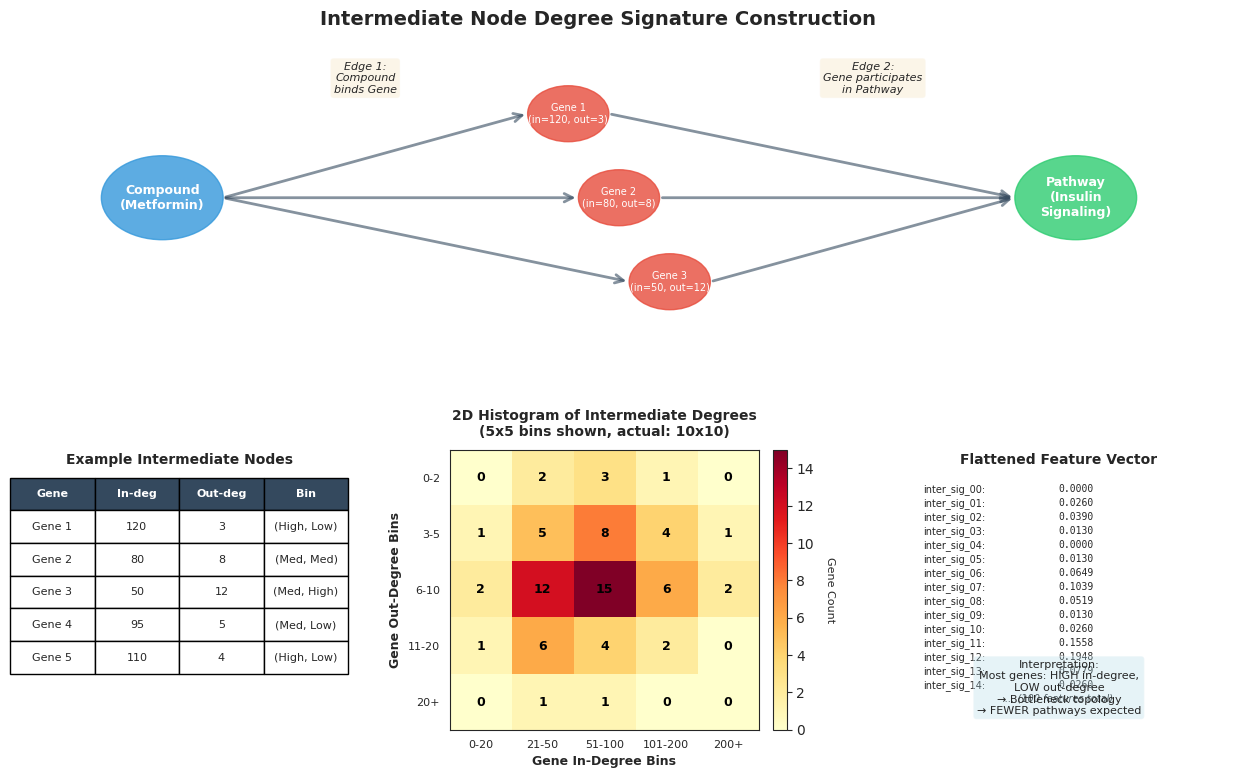
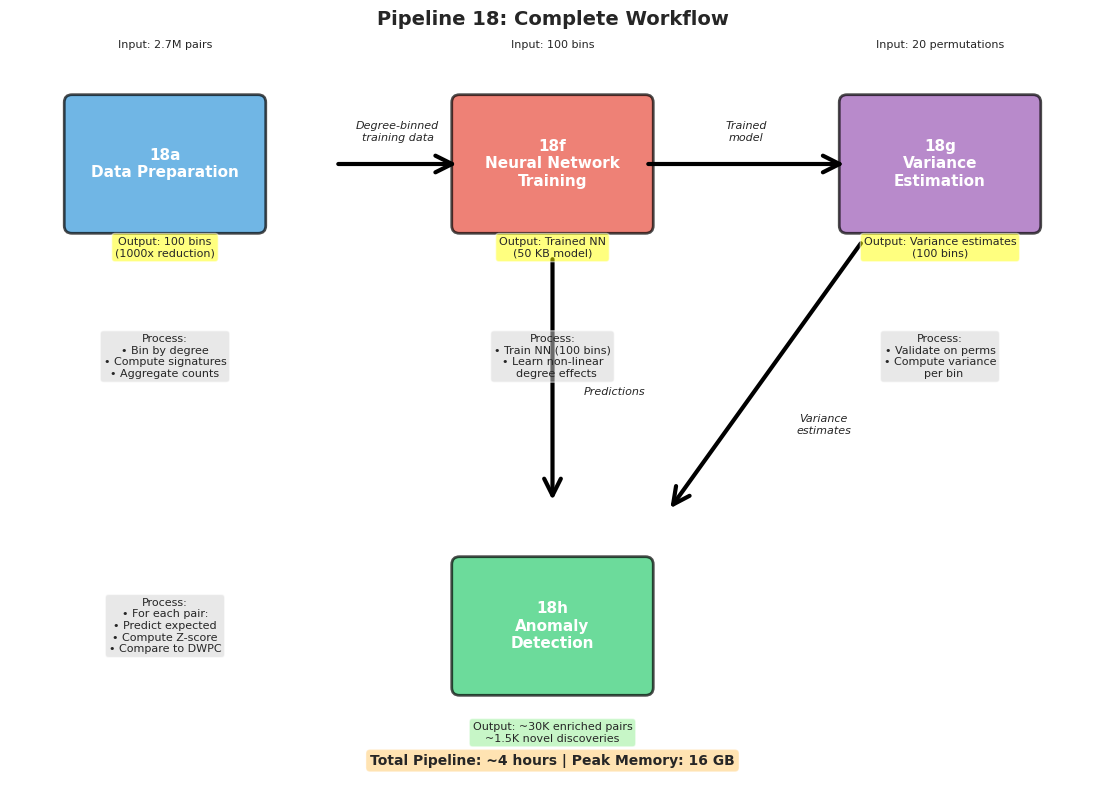
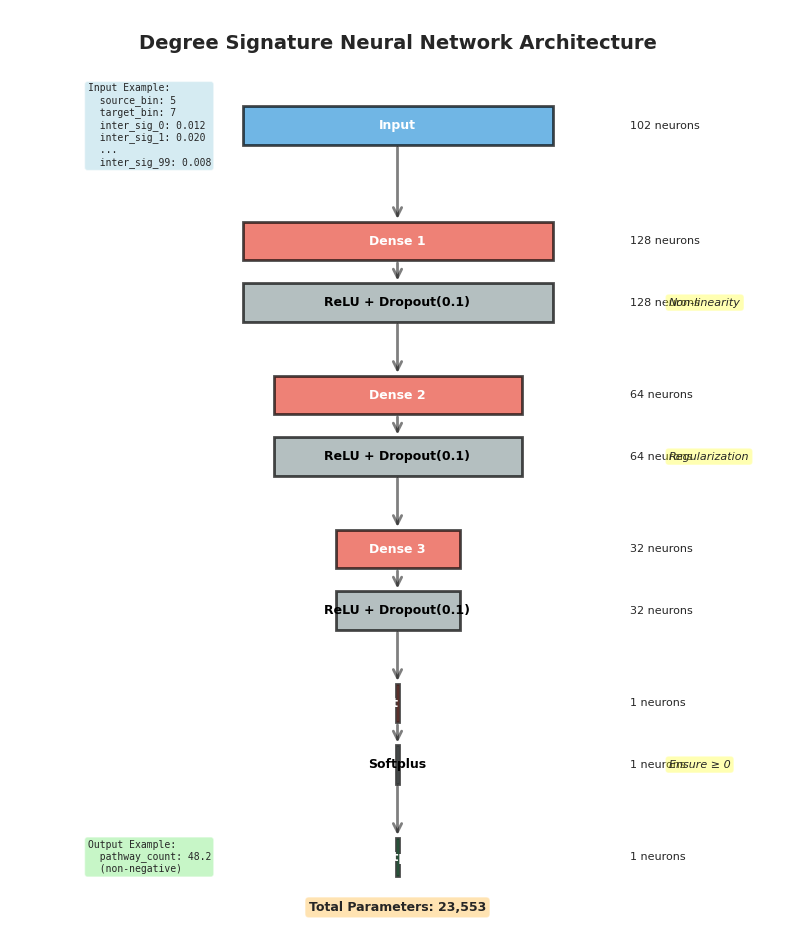
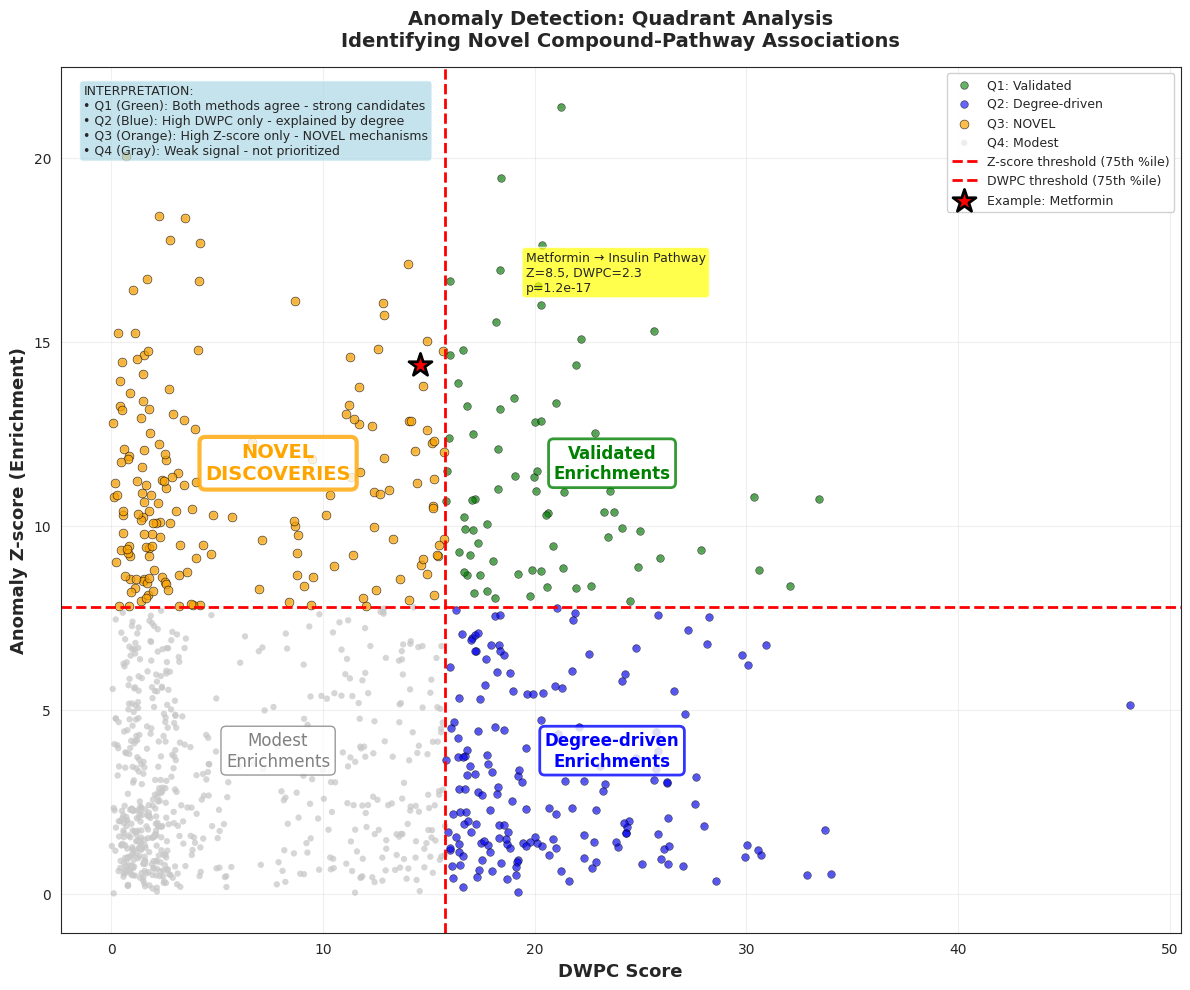
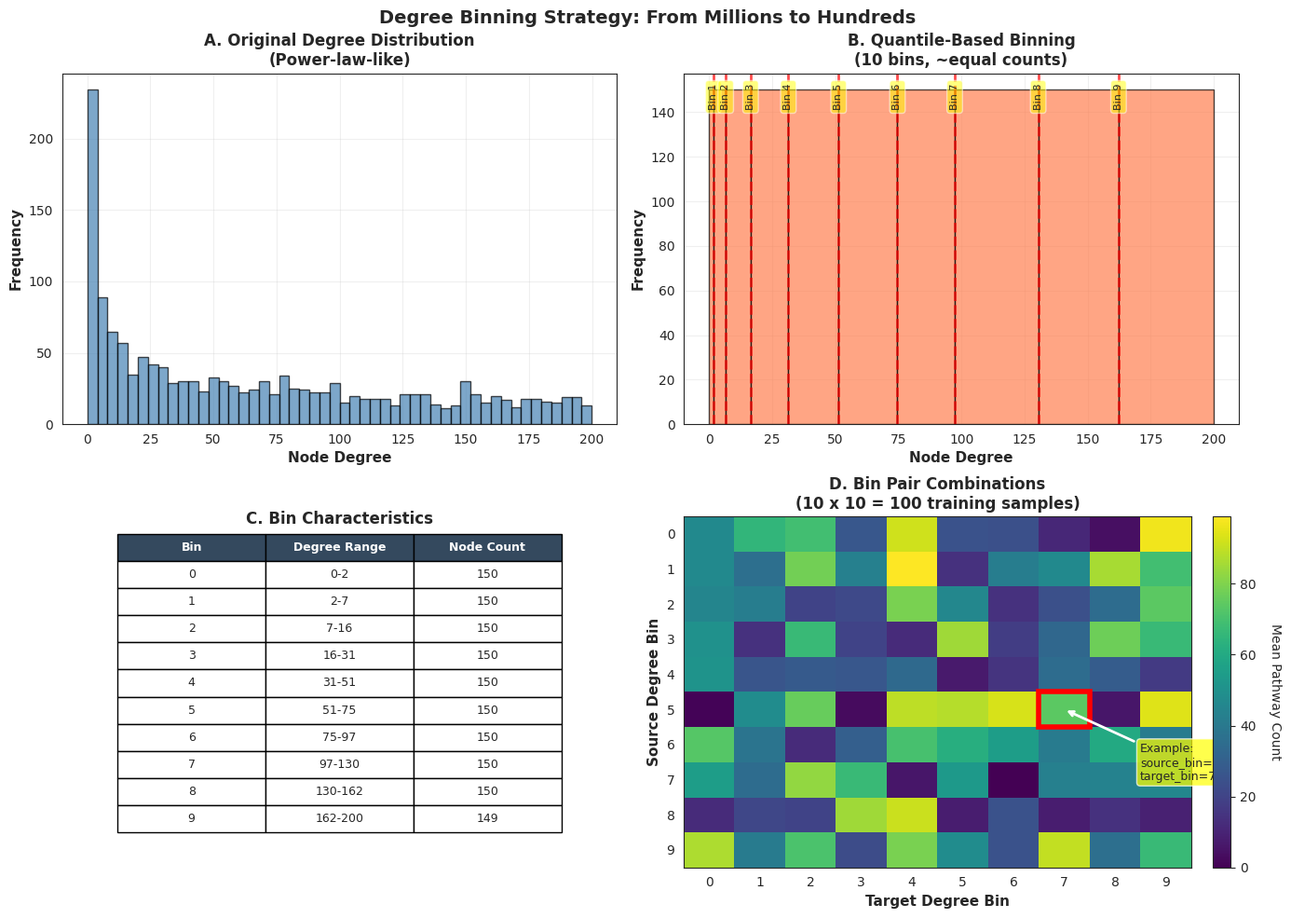

Reproduce these figures in Python, in order.
"""
Create publication-quality diagrams for Pipeline 18 presentation.

Generates 5 key visualizations:
1. Intermediate node histogram concept
2. Pipeline flow diagram
3. Neural network architecture
4. Anomaly detection quadrant plot
5. Degree binning strategy

Usage:
    python create_pipeline_diagrams.py

Output:
    Saves PNG files to visualizations/ directory
"""

import numpy as np
import matplotlib.pyplot as plt
import matplotlib.patches as mpatches
from matplotlib.patches import FancyBboxPatch, FancyArrowPatch, Circle, Rectangle
import seaborn as sns
from pathlib import Path

# Set style
sns.set_style('white')
plt.rcParams['font.family'] = 'sans-serif'
plt.rcParams['font.size'] = 10
plt.rcParams['figure.dpi'] = 300

# Create output directory
output_dir = Path('visualizations')
output_dir.mkdir(exist_ok=True)


def create_intermediate_signature_diagram():
    """
    Diagram A: Intermediate Node Histogram Concept

    Shows:
    - Metapath structure (Compound -> Gene -> Pathway)
    - Example Gene connectivity patterns
    - 2D histogram visualization
    - How histogram captures topology
    """
    fig = plt.figure(figsize=(14, 8))

    # Create GridSpec for layout
    gs = fig.add_gridspec(2, 3, hspace=0.4, wspace=0.3,
                          left=0.08, right=0.95, top=0.92, bottom=0.08)

    # Panel A: Metapath structure
    ax_metapath = fig.add_subplot(gs[0, :])
    ax_metapath.set_xlim(0, 12)
    ax_metapath.set_ylim(0, 4)
    ax_metapath.axis('off')

    # Draw nodes
    compound_x, compound_y = 1.5, 2
    gene_x, gene_y = 6, 2
    pathway_x, pathway_y = 10.5, 2

    # Compound
    compound = Circle((compound_x, compound_y), 0.6, color='#3498db',
                      alpha=0.8, zorder=3)
    ax_metapath.add_patch(compound)
    ax_metapath.text(compound_x, compound_y, 'Compound\n(Metformin)',
                     ha='center', va='center', fontsize=9, fontweight='bold',
                     color='white', zorder=4)

    # Genes (multiple intermediate nodes)
    gene_positions = [(5.5, 3.2), (6, 2), (6.5, 0.8)]
    gene_colors = ['#e74c3c', '#e74c3c', '#e74c3c']
    gene_labels = ['Gene 1\n(in=120, out=3)',
                   'Gene 2\n(in=80, out=8)',
                   'Gene 3\n(in=50, out=12)']

    for (gx, gy), color, label in zip(gene_positions, gene_colors, gene_labels):
        gene = Circle((gx, gy), 0.4, color=color, alpha=0.8, zorder=3)
        ax_metapath.add_patch(gene)
        ax_metapath.text(gx, gy, label, ha='center', va='center',
                         fontsize=7, color='white', zorder=4)

    # Pathway
    pathway = Circle((pathway_x, pathway_y), 0.6, color='#2ecc71',
                     alpha=0.8, zorder=3)
    ax_metapath.add_patch(pathway)
    ax_metapath.text(pathway_x, pathway_y, 'Pathway\n(Insulin\nSignaling)',
                     ha='center', va='center', fontsize=9, fontweight='bold',
                     color='white', zorder=4)

    # Draw edges
    for gx, gy in gene_positions:
        # Compound to Gene
        arrow1 = FancyArrowPatch((compound_x + 0.6, compound_y),
                                (gx - 0.4, gy),
                                arrowstyle='->', mutation_scale=15,
                                linewidth=2, color='#34495e', alpha=0.6,
                                zorder=2)
        ax_metapath.add_patch(arrow1)

        # Gene to Pathway
        arrow2 = FancyArrowPatch((gx + 0.4, gy),
                                (pathway_x - 0.6, pathway_y),
                                arrowstyle='->', mutation_scale=15,
                                linewidth=2, color='#34495e', alpha=0.6,
                                zorder=2)
        ax_metapath.add_patch(arrow2)

    # Add labels
    ax_metapath.text(3.5, 3.5, 'Edge 1:\nCompound\nbinds Gene',
                     ha='center', fontsize=8, style='italic',
                     bbox=dict(boxstyle='round', facecolor='wheat', alpha=0.3))
    ax_metapath.text(8.5, 3.5, 'Edge 2:\nGene participates\nin Pathway',
                     ha='center', fontsize=8, style='italic',
                     bbox=dict(boxstyle='round', facecolor='wheat', alpha=0.3))

    # Panel B: Example intermediate connectivity table
    ax_table = fig.add_subplot(gs[1, 0])
    ax_table.axis('off')

    table_data = [
        ['Gene', 'In-deg', 'Out-deg', 'Bin'],
        ['Gene 1', '120', '3', '(High, Low)'],
        ['Gene 2', '80', '8', '(Med, Med)'],
        ['Gene 3', '50', '12', '(Med, High)'],
        ['Gene 4', '95', '5', '(Med, Low)'],
        ['Gene 5', '110', '4', '(High, Low)'],
    ]

    table = ax_table.table(cellText=table_data, cellLoc='center',
                          loc='center', bbox=[0, 0.2, 1, 0.7])
    table.auto_set_font_size(False)
    table.set_fontsize(8)

    # Style header row
    for i in range(4):
        table[(0, i)].set_facecolor('#34495e')
        table[(0, i)].set_text_props(weight='bold', color='white')

    ax_table.text(0.5, 0.95, 'Example Intermediate Nodes',
                  ha='center', fontsize=10, fontweight='bold',
                  transform=ax_table.transAxes)

    # Panel C: 2D histogram
    ax_hist = fig.add_subplot(gs[1, 1])

    # Create example histogram (5x5 for visibility)
    hist_data = np.array([
        [0, 2, 3, 1, 0],
        [1, 5, 8, 4, 1],
        [2, 12, 15, 6, 2],
        [1, 6, 4, 2, 0],
        [0, 1, 1, 0, 0]
    ])

    im = ax_hist.imshow(hist_data, cmap='YlOrRd', aspect='auto',
                        interpolation='nearest')

    # Add text annotations
    for i in range(5):
        for j in range(5):
            text = ax_hist.text(j, i, str(hist_data[i, j]),
                               ha='center', va='center', color='black',
                               fontsize=9, fontweight='bold')

    ax_hist.set_xticks(range(5))
    ax_hist.set_yticks(range(5))
    ax_hist.set_xticklabels(['0-20', '21-50', '51-100', '101-200', '200+'],
                            fontsize=8)
    ax_hist.set_yticklabels(['0-2', '3-5', '6-10', '11-20', '20+'],
                            fontsize=8)
    ax_hist.set_xlabel('Gene In-Degree Bins', fontsize=9, fontweight='bold')
    ax_hist.set_ylabel('Gene Out-Degree Bins', fontsize=9, fontweight='bold')
    ax_hist.set_title('2D Histogram of Intermediate Degrees\n(5x5 bins shown, actual: 10x10)',
                      fontsize=10, fontweight='bold', pad=10)

    cbar = plt.colorbar(im, ax=ax_hist, fraction=0.046, pad=0.04)
    cbar.set_label('Gene Count', rotation=270, labelpad=15, fontsize=8)

    # Panel D: Flattened signature vector
    ax_vector = fig.add_subplot(gs[1, 2])
    ax_vector.axis('off')

    # Show flattened vector
    flat_hist = hist_data.flatten()
    vector_display = flat_hist[:15]  # Show first 15 elements

    ax_vector.text(0.5, 0.95, 'Flattened Feature Vector',
                   ha='center', fontsize=10, fontweight='bold',
                   transform=ax_vector.transAxes)

    # Draw vector elements
    y_start = 0.85
    for i, val in enumerate(vector_display):
        normalized_val = val / flat_hist.sum()
        ax_vector.text(0.1, y_start - i*0.05,
                      f'inter_sig_{i:02d}:',
                      fontsize=7, transform=ax_vector.transAxes)
        ax_vector.text(0.5, y_start - i*0.05,
                      f'{normalized_val:.4f}',
                      fontsize=7, transform=ax_vector.transAxes,
                      family='monospace')

    ax_vector.text(0.5, y_start - 15*0.05,
                   '... (100 features total)',
                   ha='center', fontsize=7, style='italic',
                   transform=ax_vector.transAxes)

    # Add interpretation box
    interpretation = (
        'Interpretation:\n'
        'Most genes: HIGH in-degree,\n'
        'LOW out-degree\n'
        '→ Bottleneck topology\n'
        '→ FEWER pathways expected'
    )
    ax_vector.text(0.5, 0.15, interpretation,
                   ha='center', va='center', fontsize=8,
                   transform=ax_vector.transAxes,
                   bbox=dict(boxstyle='round', facecolor='lightblue', alpha=0.3))

    # Overall title
    fig.suptitle('Intermediate Node Degree Signature Construction',
                 fontsize=14, fontweight='bold', y=0.98)

    # Save
    plt.savefig(output_dir / 'diagram_a_intermediate_signature.png',
                dpi=300, bbox_inches='tight')
    print("Created: diagram_a_intermediate_signature.png")
    plt.close()


def create_pipeline_flow_diagram():
    """
    Diagram B: Pipeline Flow

    Shows:
    - Data flow through 18a -> 18f -> 18g -> 18h
    - Input/output at each stage
    - Memory reduction
    """
    fig, ax = plt.subplots(figsize=(14, 10))
    ax.set_xlim(0, 14)
    ax.set_ylim(0, 10)
    ax.axis('off')

    # Define box positions
    boxes = [
        {'name': '18a\nData Preparation', 'x': 2, 'y': 8, 'color': '#3498db'},
        {'name': '18f\nNeural Network\nTraining', 'x': 7, 'y': 8, 'color': '#e74c3c'},
        {'name': '18g\nVariance\nEstimation', 'x': 12, 'y': 8, 'color': '#9b59b6'},
        {'name': '18h\nAnomaly\nDetection', 'x': 7, 'y': 2, 'color': '#2ecc71'},
    ]

    # Draw boxes
    for box in boxes:
        rect = FancyBboxPatch((box['x']-1.2, box['y']-0.8), 2.4, 1.6,
                              boxstyle='round,pad=0.1',
                              edgecolor='black', facecolor=box['color'],
                              alpha=0.7, linewidth=2)
        ax.add_patch(rect)
        ax.text(box['x'], box['y'], box['name'],
                ha='center', va='center', fontsize=11, fontweight='bold',
                color='white')

    # Add input/output labels
    # 18a
    ax.text(2, 9.5, 'Input: 2.7M pairs', ha='center', fontsize=8,
            bbox=dict(boxstyle='round', facecolor='white', alpha=0.8))
    ax.text(2, 6.8, 'Output: 100 bins\n(1000x reduction)', ha='center',
            fontsize=8,
            bbox=dict(boxstyle='round', facecolor='yellow', alpha=0.5))

    # 18f
    ax.text(7, 9.5, 'Input: 100 bins', ha='center', fontsize=8,
            bbox=dict(boxstyle='round', facecolor='white', alpha=0.8))
    ax.text(7, 6.8, 'Output: Trained NN\n(50 KB model)', ha='center',
            fontsize=8,
            bbox=dict(boxstyle='round', facecolor='yellow', alpha=0.5))

    # 18g
    ax.text(12, 9.5, 'Input: 20 permutations', ha='center', fontsize=8,
            bbox=dict(boxstyle='round', facecolor='white', alpha=0.8))
    ax.text(12, 6.8, 'Output: Variance estimates\n(100 bins)', ha='center',
            fontsize=8,
            bbox=dict(boxstyle='round', facecolor='yellow', alpha=0.5))

    # 18h
    ax.text(7, 0.5, 'Output: ~30K enriched pairs\n~1.5K novel discoveries',
            ha='center', fontsize=8,
            bbox=dict(boxstyle='round', facecolor='lightgreen', alpha=0.5))

    # Draw arrows
    # 18a -> 18f
    arrow1 = FancyArrowPatch((4.2, 8), (5.8, 8),
                            arrowstyle='->', mutation_scale=30,
                            linewidth=3, color='black')
    ax.add_patch(arrow1)
    ax.text(5, 8.3, 'Degree-binned\ntraining data', ha='center', fontsize=8,
            style='italic')

    # 18f -> 18g
    arrow2 = FancyArrowPatch((8.2, 8), (10.8, 8),
                            arrowstyle='->', mutation_scale=30,
                            linewidth=3, color='black')
    ax.add_patch(arrow2)
    ax.text(9.5, 8.3, 'Trained\nmodel', ha='center', fontsize=8,
            style='italic')

    # 18f -> 18h
    arrow3 = FancyArrowPatch((7, 6.8), (7, 3.6),
                            arrowstyle='->', mutation_scale=30,
                            linewidth=3, color='black')
    ax.add_patch(arrow3)
    ax.text(7.8, 5, 'Predictions', ha='center', fontsize=8,
            style='italic')

    # 18g -> 18h
    arrow4 = FancyArrowPatch((11, 7), (8.5, 3.5),
                            arrowstyle='->', mutation_scale=30,
                            linewidth=3, color='black')
    ax.add_patch(arrow4)
    ax.text(10.5, 4.5, 'Variance\nestimates', ha='center', fontsize=8,
            style='italic')

    # Add process descriptions
    processes = [
        {'x': 2, 'y': 5.5, 'text': 'Process:\n• Bin by degree\n• Compute signatures\n• Aggregate counts'},
        {'x': 7, 'y': 5.5, 'text': 'Process:\n• Train NN (100 bins)\n• Learn non-linear\n  degree effects'},
        {'x': 12, 'y': 5.5, 'text': 'Process:\n• Validate on perms\n• Compute variance\n  per bin'},
        {'x': 2, 'y': 2, 'text': 'Process:\n• For each pair:\n• Predict expected\n• Compute Z-score\n• Compare to DWPC'},
    ]

    for proc in processes:
        ax.text(proc['x'], proc['y'], proc['text'],
                ha='center', va='center', fontsize=8,
                bbox=dict(boxstyle='round', facecolor='lightgray', alpha=0.5))

    # Add timeline
    ax.text(7, 0.2, 'Total Pipeline: ~4 hours | Peak Memory: 16 GB',
            ha='center', fontsize=10, fontweight='bold',
            bbox=dict(boxstyle='round', facecolor='orange', alpha=0.3))

    # Title
    ax.text(7, 9.8, 'Pipeline 18: Complete Workflow',
            ha='center', fontsize=14, fontweight='bold')

    plt.savefig(output_dir / 'diagram_b_pipeline_flow.png',
                dpi=300, bbox_inches='tight')
    print("Created: diagram_b_pipeline_flow.png")
    plt.close()


def create_nn_architecture_diagram():
    """
    Diagram C: Neural Network Architecture

    Shows:
    - Layer dimensions
    - Activation functions
    - Input/output examples
    """
    fig, ax = plt.subplots(figsize=(10, 12))
    ax.set_xlim(0, 10)
    ax.set_ylim(0, 12)
    ax.axis('off')

    # Layer specifications
    layers = [
        {'name': 'Input', 'neurons': 102, 'y': 10.5, 'color': '#3498db'},
        {'name': 'Dense 1', 'neurons': 128, 'y': 9, 'color': '#e74c3c'},
        {'name': 'ReLU + Dropout(0.1)', 'neurons': 128, 'y': 8.2, 'color': '#95a5a6'},
        {'name': 'Dense 2', 'neurons': 64, 'y': 7, 'color': '#e74c3c'},
        {'name': 'ReLU + Dropout(0.1)', 'neurons': 64, 'y': 6.2, 'color': '#95a5a6'},
        {'name': 'Dense 3', 'neurons': 32, 'y': 5, 'color': '#e74c3c'},
        {'name': 'ReLU + Dropout(0.1)', 'neurons': 32, 'y': 4.2, 'color': '#95a5a6'},
        {'name': 'Output Dense', 'neurons': 1, 'y': 3, 'color': '#e74c3c'},
        {'name': 'Softplus', 'neurons': 1, 'y': 2.2, 'color': '#95a5a6'},
        {'name': 'Output', 'neurons': 1, 'y': 1, 'color': '#2ecc71'},
    ]

    # Draw layers
    for layer in layers:
        width = min(layer['neurons'] / 20, 4)  # Scale width by neuron count
        rect = Rectangle((5 - width/2, layer['y'] - 0.25),
                         width, 0.5,
                         facecolor=layer['color'], edgecolor='black',
                         linewidth=2, alpha=0.7)
        ax.add_patch(rect)

        # Layer name
        ax.text(5, layer['y'], layer['name'],
                ha='center', va='center', fontsize=9, fontweight='bold',
                color='white' if layer['color'] != '#95a5a6' else 'black')

        # Neuron count (on right)
        ax.text(8, layer['y'], f'{layer["neurons"]} neurons',
                ha='left', va='center', fontsize=8)

    # Draw arrows between layers
    for i in range(len(layers) - 1):
        y1 = layers[i]['y'] - 0.25
        y2 = layers[i+1]['y'] + 0.25
        arrow = FancyArrowPatch((5, y1), (5, y2),
                               arrowstyle='->', mutation_scale=15,
                               linewidth=2, color='black', alpha=0.5)
        ax.add_patch(arrow)

    # Add input example
    input_text = (
        'Input Example:\n'
        '  source_bin: 5\n'
        '  target_bin: 7\n'
        '  inter_sig_0: 0.012\n'
        '  inter_sig_1: 0.020\n'
        '  ...\n'
        '  inter_sig_99: 0.008'
    )
    ax.text(1, 10.5, input_text,
            ha='left', va='center', fontsize=7, family='monospace',
            bbox=dict(boxstyle='round', facecolor='lightblue', alpha=0.5))

    # Add output example
    output_text = (
        'Output Example:\n'
        '  pathway_count: 48.2\n'
        '  (non-negative)'
    )
    ax.text(1, 1, output_text,
            ha='left', va='center', fontsize=7, family='monospace',
            bbox=dict(boxstyle='round', facecolor='lightgreen', alpha=0.5))

    # Add annotations
    annotations = [
        {'y': 8.2, 'text': 'Non-linearity', 'x': 8.5},
        {'y': 6.2, 'text': 'Regularization', 'x': 8.5},
        {'y': 2.2, 'text': 'Ensure ≥ 0', 'x': 8.5},
    ]

    for ann in annotations:
        ax.text(ann['x'], ann['y'], ann['text'],
                ha='left', va='center', fontsize=8, style='italic',
                bbox=dict(boxstyle='round', facecolor='yellow', alpha=0.3))

    # Add parameter count
    total_params = (102*128 + 128) + (128*64 + 64) + (64*32 + 32) + (32*1 + 1)
    ax.text(5, 0.3, f'Total Parameters: {total_params:,}',
            ha='center', fontsize=9, fontweight='bold',
            bbox=dict(boxstyle='round', facecolor='orange', alpha=0.3))

    # Title
    ax.text(5, 11.5, 'Degree Signature Neural Network Architecture',
            ha='center', fontsize=14, fontweight='bold')

    plt.savefig(output_dir / 'diagram_c_nn_architecture.png',
                dpi=300, bbox_inches='tight')
    print("Created: diagram_c_nn_architecture.png")
    plt.close()


def create_quadrant_plot_diagram():
    """
    Diagram D: Anomaly Detection Quadrant Plot

    Shows:
    - DWPC vs Z-score scatter
    - Annotated quadrants
    - Example discoveries highlighted
    """
    fig, ax = plt.subplots(figsize=(12, 10))

    # Generate synthetic data for visualization
    np.random.seed(42)
    n_points = 1000

    # Create four clusters for quadrants
    # Q1: High DWPC, High Z (validated)
    q1_dwpc = np.random.gamma(8, 2, 250)
    q1_z = np.random.gamma(6, 1.5, 250)

    # Q2: High DWPC, Low Z (degree-driven)
    q2_dwpc = np.random.gamma(8, 2, 250)
    q2_z = np.random.gamma(2, 1, 250)

    # Q3: Low DWPC, High Z (NOVEL)
    q3_dwpc = np.random.gamma(2, 1, 200)
    q3_z = np.random.gamma(6, 1.5, 200)

    # Q4: Low DWPC, Low Z (modest)
    q4_dwpc = np.random.gamma(2, 1, 300)
    q4_z = np.random.gamma(2, 1, 300)

    # Combine
    all_dwpc = np.concatenate([q1_dwpc, q2_dwpc, q3_dwpc, q4_dwpc])
    all_z = np.concatenate([q1_z, q2_z, q3_z, q4_z])

    # Compute thresholds (75th percentile)
    dwpc_threshold = np.percentile(all_dwpc, 75)
    z_threshold = np.percentile(all_z, 75)

    # Plot all points
    ax.scatter(all_dwpc, all_z, c='gray', alpha=0.3, s=20, edgecolors='none')

    # Highlight quadrants with different colors
    q1_mask = (all_dwpc >= dwpc_threshold) & (all_z >= z_threshold)
    q2_mask = (all_dwpc >= dwpc_threshold) & (all_z < z_threshold)
    q3_mask = (all_dwpc < dwpc_threshold) & (all_z >= z_threshold)
    q4_mask = (all_dwpc < dwpc_threshold) & (all_z < z_threshold)

    ax.scatter(all_dwpc[q1_mask], all_z[q1_mask], c='green', alpha=0.6,
               s=30, edgecolors='k', linewidth=0.5, label='Q1: Validated')
    ax.scatter(all_dwpc[q2_mask], all_z[q2_mask], c='blue', alpha=0.6,
               s=30, edgecolors='k', linewidth=0.5, label='Q2: Degree-driven')
    ax.scatter(all_dwpc[q3_mask], all_z[q3_mask], c='orange', alpha=0.7,
               s=40, edgecolors='k', linewidth=0.5, label='Q3: NOVEL')
    ax.scatter(all_dwpc[q4_mask], all_z[q4_mask], c='lightgray', alpha=0.4,
               s=20, edgecolors='none', label='Q4: Modest')

    # Draw threshold lines
    ax.axhline(z_threshold, color='red', linestyle='--', linewidth=2,
               label=f'Z-score threshold (75th %ile)')
    ax.axvline(dwpc_threshold, color='red', linestyle='--', linewidth=2,
               label=f'DWPC threshold (75th %ile)')

    # Annotate quadrants
    ax.text(dwpc_threshold/2, z_threshold*1.5, 'NOVEL\nDISCOVERIES',
            ha='center', va='center', fontsize=14, fontweight='bold',
            color='orange',
            bbox=dict(boxstyle='round', facecolor='white', alpha=0.8,
                     edgecolor='orange', linewidth=3))

    ax.text(dwpc_threshold*1.5, z_threshold*1.5, 'Validated\nEnrichments',
            ha='center', va='center', fontsize=12, fontweight='bold',
            color='green',
            bbox=dict(boxstyle='round', facecolor='white', alpha=0.8,
                     edgecolor='green', linewidth=2))

    ax.text(dwpc_threshold*1.5, z_threshold/2, 'Degree-driven\nEnrichments',
            ha='center', va='center', fontsize=12, fontweight='bold',
            color='blue',
            bbox=dict(boxstyle='round', facecolor='white', alpha=0.8,
                     edgecolor='blue', linewidth=2))

    ax.text(dwpc_threshold/2, z_threshold/2, 'Modest\nEnrichments',
            ha='center', va='center', fontsize=12,
            color='gray',
            bbox=dict(boxstyle='round', facecolor='white', alpha=0.8,
                     edgecolor='gray', linewidth=1))

    # Highlight example novel discovery
    example_idx = np.where(q3_mask)[0][0]
    ax.scatter(all_dwpc[example_idx], all_z[example_idx],
               c='red', s=300, marker='*', edgecolors='black',
               linewidth=2, zorder=10, label='Example: Metformin')

    ax.annotate('Metformin → Insulin Pathway\nZ=8.5, DWPC=2.3\np=1.2e-17',
                xy=(all_dwpc[example_idx], all_z[example_idx]),
                xytext=(all_dwpc[example_idx]+5, all_z[example_idx]+2),
                fontsize=9,
                bbox=dict(boxstyle='round', facecolor='yellow', alpha=0.7),
                arrowprops=dict(arrowstyle='->', connectionstyle='arc3,rad=0.3',
                               linewidth=2))

    # Labels and formatting
    ax.set_xlabel('DWPC Score', fontsize=13, fontweight='bold')
    ax.set_ylabel('Anomaly Z-score (Enrichment)', fontsize=13, fontweight='bold')
    ax.set_title('Anomaly Detection: Quadrant Analysis\n'
                 'Identifying Novel Compound-Pathway Associations',
                 fontsize=14, fontweight='bold', pad=15)

    ax.legend(loc='upper right', fontsize=9, framealpha=0.9)
    ax.grid(True, alpha=0.3)

    # Add interpretation box
    interpretation = (
        'INTERPRETATION:\n'
        '• Q1 (Green): Both methods agree - strong candidates\n'
        '• Q2 (Blue): High DWPC only - explained by degree\n'
        '• Q3 (Orange): High Z-score only - NOVEL mechanisms\n'
        '• Q4 (Gray): Weak signal - not prioritized'
    )
    ax.text(0.02, 0.98, interpretation,
            transform=ax.transAxes, fontsize=9,
            verticalalignment='top',
            bbox=dict(boxstyle='round', facecolor='lightblue', alpha=0.7))

    plt.tight_layout()
    plt.savefig(output_dir / 'diagram_d_quadrant_plot.png',
                dpi=300, bbox_inches='tight')
    print("Created: diagram_d_quadrant_plot.png")
    plt.close()


def create_degree_binning_diagram():
    """
    Diagram E: Degree Binning Strategy

    Shows:
    - Continuous degree distribution
    - Binning into quantiles
    - Aggregation within bins
    """
    fig, axes = plt.subplots(2, 2, figsize=(14, 10))

    # Panel A: Original degree distribution
    ax = axes[0, 0]
    np.random.seed(42)

    # Generate power-law-like degree distribution
    degrees = np.random.power(0.5, 1500) * 200

    ax.hist(degrees, bins=50, color='steelblue', alpha=0.7, edgecolor='black')
    ax.set_xlabel('Node Degree', fontsize=11, fontweight='bold')
    ax.set_ylabel('Frequency', fontsize=11, fontweight='bold')
    ax.set_title('A. Original Degree Distribution\n(Power-law-like)',
                 fontsize=12, fontweight='bold')
    ax.grid(True, alpha=0.3)

    # Panel B: Quantile binning
    ax = axes[0, 1]

    # Compute bins
    n_bins = 10
    percentiles = np.linspace(0, 100, n_bins + 1)
    bins = np.percentile(degrees, percentiles)

    # Plot histogram with bin edges
    ax.hist(degrees, bins=bins, color='coral', alpha=0.7, edgecolor='black')

    # Add vertical lines for bin edges
    for i, b in enumerate(bins[1:-1], 1):
        ax.axvline(b, color='red', linestyle='--', linewidth=2, alpha=0.7)
        ax.text(b, ax.get_ylim()[1]*0.9, f'Bin {i}',
                ha='center', fontsize=8, rotation=90,
                bbox=dict(boxstyle='round', facecolor='yellow', alpha=0.5))

    ax.set_xlabel('Node Degree', fontsize=11, fontweight='bold')
    ax.set_ylabel('Frequency', fontsize=11, fontweight='bold')
    ax.set_title('B. Quantile-Based Binning\n(10 bins, ~equal counts)',
                 fontsize=12, fontweight='bold')
    ax.grid(True, alpha=0.3)

    # Panel C: Bin characteristics
    ax = axes[1, 0]
    ax.axis('off')

    # Create table of bin characteristics
    bin_data = [['Bin', 'Degree Range', 'Node Count']]
    for i in range(n_bins):
        lower = bins[i]
        upper = bins[i+1]
        count = ((degrees >= lower) & (degrees < upper)).sum()
        bin_data.append([f'{i}', f'{lower:.0f}-{upper:.0f}', f'{count}'])

    table = ax.table(cellText=bin_data, cellLoc='center',
                    loc='center', bbox=[0.1, 0.1, 0.8, 0.85])
    table.auto_set_font_size(False)
    table.set_fontsize(9)

    # Style header
    for i in range(3):
        table[(0, i)].set_facecolor('#34495e')
        table[(0, i)].set_text_props(weight='bold', color='white')

    ax.text(0.5, 0.98, 'C. Bin Characteristics',
            ha='center', fontsize=12, fontweight='bold',
            transform=ax.transAxes)

    # Panel D: Aggregation illustration
    ax = axes[1, 1]

    # Show bin pairs (source x target grid)
    n_bins_display = 10
    grid = np.random.randint(0, 100, (n_bins_display, n_bins_display))

    im = ax.imshow(grid, cmap='viridis', aspect='auto')

    ax.set_xticks(range(n_bins_display))
    ax.set_yticks(range(n_bins_display))
    ax.set_xticklabels(range(n_bins_display))
    ax.set_yticklabels(range(n_bins_display))
    ax.set_xlabel('Target Degree Bin', fontsize=11, fontweight='bold')
    ax.set_ylabel('Source Degree Bin', fontsize=11, fontweight='bold')
    ax.set_title('D. Bin Pair Combinations\n(10 x 10 = 100 training samples)',
                 fontsize=12, fontweight='bold')

    # Add colorbar
    cbar = plt.colorbar(im, ax=ax, fraction=0.046, pad=0.04)
    cbar.set_label('Mean Pathway Count', rotation=270, labelpad=20,
                   fontsize=10)

    # Highlight example bin
    rect = Rectangle((6.5, 4.5), 1, 1, fill=False, edgecolor='red',
                     linewidth=4)
    ax.add_patch(rect)
    ax.annotate('Example:\nsource_bin=5\ntarget_bin=7',
                xy=(7, 5), xytext=(8.5, 7),
                fontsize=9,
                bbox=dict(boxstyle='round', facecolor='yellow', alpha=0.7),
                arrowprops=dict(arrowstyle='->', linewidth=2))

    # Overall title
    fig.suptitle('Degree Binning Strategy: From Millions to Hundreds',
                 fontsize=14, fontweight='bold', y=0.98)

    plt.tight_layout()
    plt.savefig(output_dir / 'diagram_e_degree_binning.png',
                dpi=300, bbox_inches='tight')
    print("Created: diagram_e_degree_binning.png")
    plt.close()


def main():
    """Generate all diagrams."""
    print("Generating Pipeline 18 presentation diagrams...\n")

    create_intermediate_signature_diagram()
    create_pipeline_flow_diagram()
    create_nn_architecture_diagram()
    create_quadrant_plot_diagram()
    create_degree_binning_diagram()

    print(f"\nAll diagrams saved to: {output_dir.absolute()}")
    print("\nGenerated files:")
    print("  1. diagram_a_intermediate_signature.png")
    print("  2. diagram_b_pipeline_flow.png")
    print("  3. diagram_c_nn_architecture.png")
    print("  4. diagram_d_quadrant_plot.png")
    print("  5. diagram_e_degree_binning.png")


if __name__ == "__main__":
    main()
